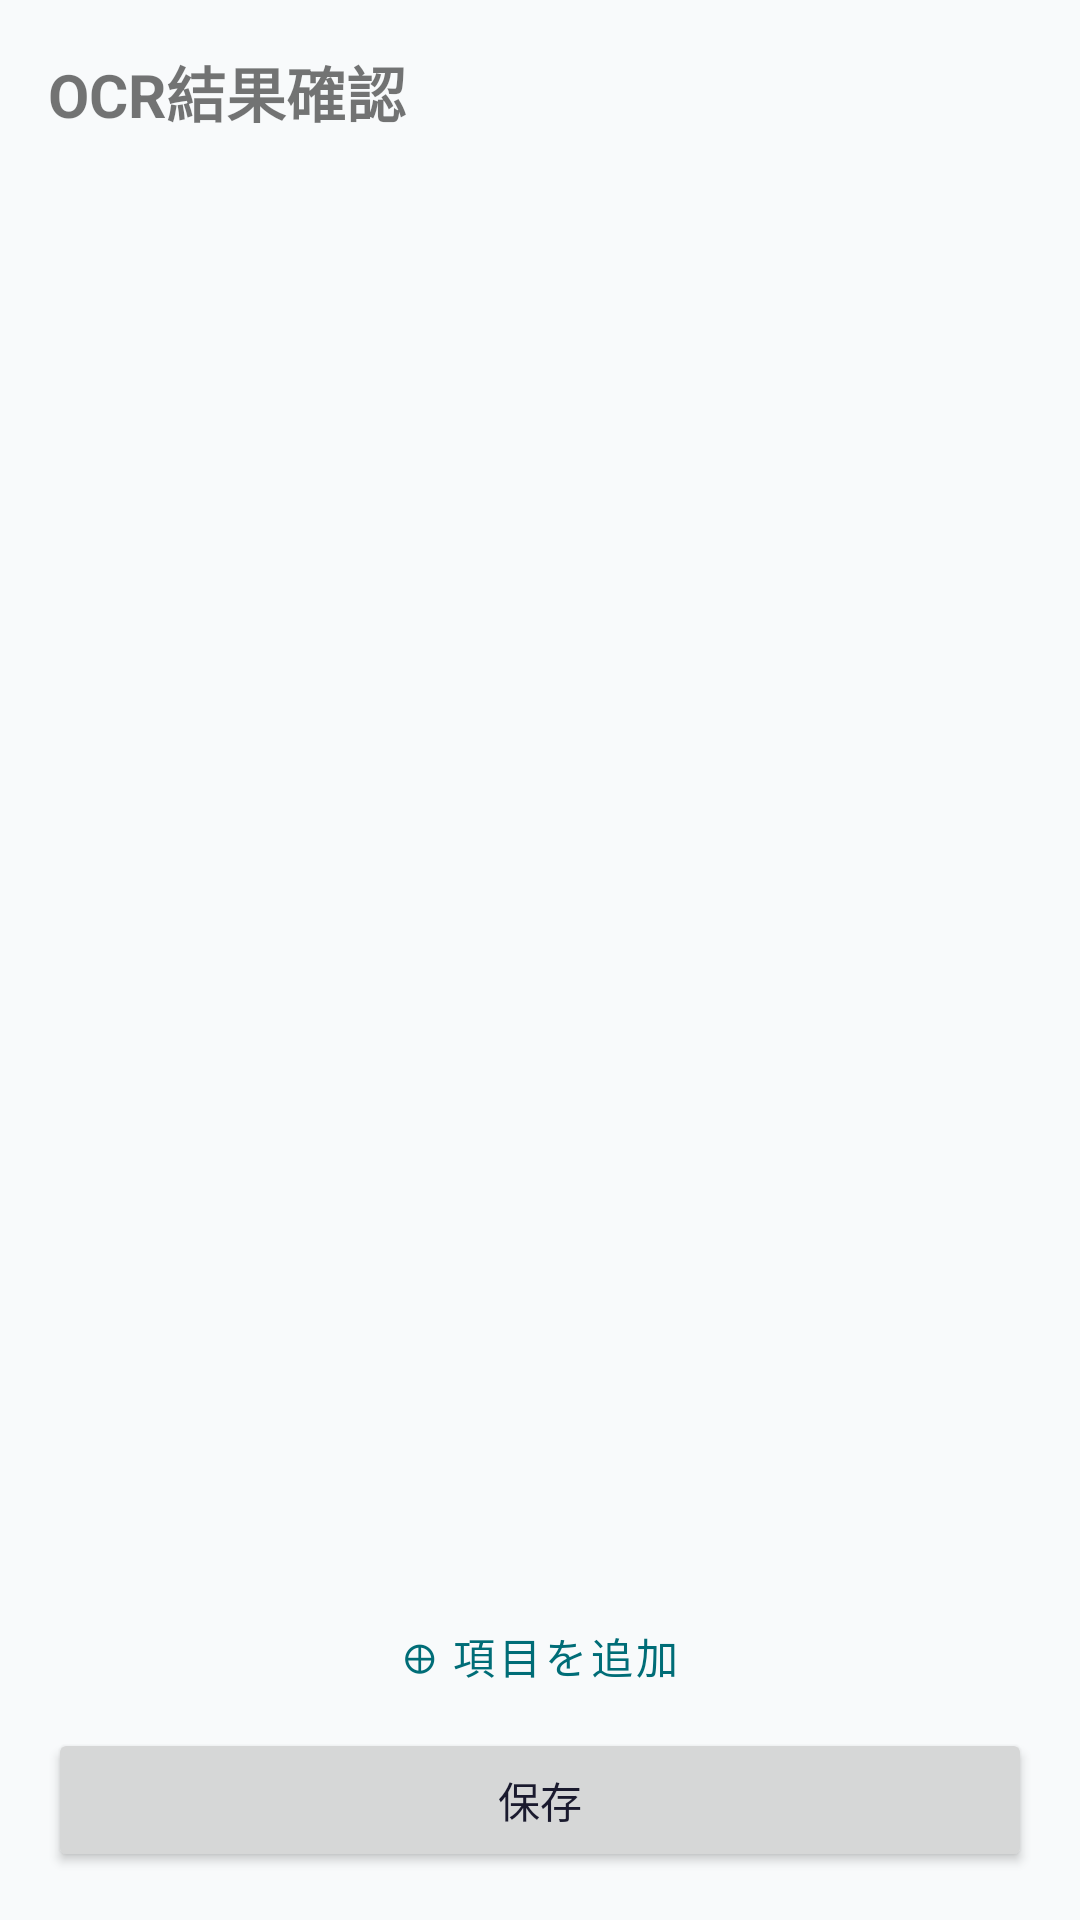

This screen was rendered from an Android layout file. Write that file and the resources it references.
<!-- AndroidManifest.xml: application theme Theme.HealthCheckupManager -->
<!-- res/layout/fragment_ocr_result.xml -->
<?xml version="1.0" encoding="utf-8"?>
<androidx.constraintlayout.widget.ConstraintLayout
    xmlns:android="http://schemas.android.com/apk/res/android"
    xmlns:app="http://schemas.android.com/apk/res-auto"
    xmlns:tools="http://schemas.android.com/tools"
    android:layout_width="match_parent"
    android:layout_height="match_parent"
    tools:context=".OcrResultFragment">

    <TextView
        android:id="@+id/tv_title"
        android:layout_width="0dp"
        android:layout_height="wrap_content"
        android:text="@string/title_ocr_result"
        android:textSize="20sp"
        android:textStyle="bold"
        android:padding="16dp"
        app:layout_constraintTop_toTopOf="parent"
        app:layout_constraintStart_toStartOf="parent"
        app:layout_constraintEnd_toEndOf="parent" />

    
    <TextView
        android:id="@+id/tv_error_message"
        android:layout_width="0dp"
        android:layout_height="wrap_content"
        android:textColor="@android:color/holo_red_dark"
        android:textSize="14sp"
        android:padding="16dp"
        android:visibility="gone"
        app:layout_constraintTop_toBottomOf="@id/tv_title"
        app:layout_constraintStart_toStartOf="parent"
        app:layout_constraintEnd_toEndOf="parent"
        tools:text="読み取りに失敗しました。手動で入力してください"
        tools:visibility="visible" />

    
    <TextView
        android:id="@+id/tv_excluded_count"
        android:layout_width="0dp"
        android:layout_height="wrap_content"
        android:textColor="@color/text_secondary"
        android:textSize="12sp"
        android:paddingHorizontal="16dp"
        android:paddingBottom="8dp"
        android:visibility="gone"
        app:layout_constraintTop_toBottomOf="@id/tv_error_message"
        app:layout_constraintStart_toStartOf="parent"
        app:layout_constraintEnd_toEndOf="parent"
        tools:text="マスタに該当しない3行を除外しました"
        tools:visibility="visible" />

    
    <androidx.recyclerview.widget.RecyclerView
        android:id="@+id/recycler_ocr_items"
        android:layout_width="0dp"
        android:layout_height="0dp"
        android:clipToPadding="false"
        android:paddingBottom="16dp"
        app:layout_constraintTop_toBottomOf="@id/tv_excluded_count"
        app:layout_constraintBottom_toTopOf="@id/btn_add_item"
        app:layout_constraintStart_toStartOf="parent"
        app:layout_constraintEnd_toEndOf="parent"
        tools:listitem="@layout/item_ocr_result" />

    
    <com.google.android.material.button.MaterialButton
        android:id="@+id/btn_add_item"
        style="@style/Widget.MaterialComponents.Button.TextButton"
        android:layout_width="0dp"
        android:layout_height="wrap_content"
        android:layout_marginHorizontal="16dp"
        android:text="@string/btn_add_item"
        app:layout_constraintBottom_toTopOf="@id/btn_save"
        app:layout_constraintStart_toStartOf="parent"
        app:layout_constraintEnd_toEndOf="parent" />

    
    <ProgressBar
        android:id="@+id/progress_save"
        android:layout_width="wrap_content"
        android:layout_height="wrap_content"
        android:visibility="gone"
        app:layout_constraintBottom_toTopOf="@id/btn_save"
        app:layout_constraintStart_toStartOf="parent"
        app:layout_constraintEnd_toEndOf="parent"
        android:layout_marginBottom="8dp" />

    
    <Button
        android:id="@+id/btn_save"
        android:layout_width="0dp"
        android:layout_height="wrap_content"
        android:text="@string/btn_save"
        android:layout_margin="16dp"
        app:layout_constraintBottom_toBottomOf="parent"
        app:layout_constraintStart_toStartOf="parent"
        app:layout_constraintEnd_toEndOf="parent" />

</androidx.constraintlayout.widget.ConstraintLayout>
<!-- res/layout/item_ocr_result.xml (included above) -->
<?xml version="1.0" encoding="utf-8"?>
<LinearLayout
    xmlns:android="http://schemas.android.com/apk/res/android"
    xmlns:tools="http://schemas.android.com/tools"
    android:layout_width="match_parent"
    android:layout_height="wrap_content"
    android:orientation="horizontal"
    android:padding="8dp"
    android:gravity="center_vertical">

    
    <com.google.android.material.textfield.TextInputLayout
        android:layout_width="0dp"
        android:layout_height="wrap_content"
        android:layout_weight="2"
        android:layout_marginEnd="4dp"
        style="@style/Widget.MaterialComponents.TextInputLayout.OutlinedBox.Dense">

        <com.google.android.material.textfield.TextInputEditText
            android:id="@+id/et_item_name"
            android:layout_width="match_parent"
            android:layout_height="wrap_content"
            android:hint="@string/hint_item_name"
            android:inputType="text"
            tools:text="血圧(収縮期)" />
    </com.google.android.material.textfield.TextInputLayout>

    
    <com.google.android.material.textfield.TextInputLayout
        android:layout_width="0dp"
        android:layout_height="wrap_content"
        android:layout_weight="1"
        android:layout_marginEnd="4dp"
        style="@style/Widget.MaterialComponents.TextInputLayout.OutlinedBox.Dense">

        <com.google.android.material.textfield.TextInputEditText
            android:id="@+id/et_value"
            android:layout_width="match_parent"
            android:layout_height="wrap_content"
            android:hint="@string/hint_value"
            android:inputType="numberDecimal"
            tools:text="120" />
    </com.google.android.material.textfield.TextInputLayout>

    
    <com.google.android.material.textfield.TextInputLayout
        android:layout_width="0dp"
        android:layout_height="wrap_content"
        android:layout_weight="1"
        style="@style/Widget.MaterialComponents.TextInputLayout.OutlinedBox.Dense">

        <com.google.android.material.textfield.TextInputEditText
            android:id="@+id/et_unit"
            android:layout_width="match_parent"
            android:layout_height="wrap_content"
            android:hint="@string/hint_unit"
            android:inputType="text"
            tools:text="mmHg" />
    </com.google.android.material.textfield.TextInputLayout>

</LinearLayout>
<!-- resources referenced by this layout -->
<resources>
  <color name="text_secondary">#FF556070</color>
  <string name="btn_add_item">⊕ 項目を追加</string>
  <string name="btn_save">保存</string>
  <string name="hint_item_name">項目名</string>
  <string name="hint_unit">単位</string>
  <string name="hint_value">値</string>
  <string name="title_ocr_result">OCR結果確認</string>
  <style name="Theme.HealthCheckupManager" parent="Theme.MaterialComponents.Light.NoActionBar">
          <item name="colorPrimary">@color/primary</item>
          <item name="colorPrimaryVariant">@color/primary_variant</item>
          <item name="colorOnPrimary">@color/on_primary</item>
          <item name="colorSecondary">@color/secondary</item>
          <item name="colorSecondaryVariant">@color/secondary_variant</item>
          <item name="colorOnSecondary">@color/on_background</item>
          <item name="android:colorBackground">@color/background</item>
          
          <item name="colorSurface">@color/surface</item>
          <item name="colorOnSurface">@color/text_primary</item>
          <item name="colorOnBackground">@color/text_primary</item>
          <item name="colorError">@color/status_warning</item>
          <item name="android:textColorPrimary">@color/text_primary</item>
          <item name="android:textColorSecondary">@color/text_secondary</item>
          
          <item name="android:windowLightStatusBar">false</item>
      </style>
  <color name="primary">#FF006D77</color>
  <color name="primary_variant">#FF004E59</color>
  <color name="on_primary">#FFFFFFFF</color>
  <color name="secondary">#FF83C5BE</color>
  <color name="secondary_variant">#FF5AABB3</color>
  <color name="on_background">#FF1A1A2E</color>
  <color name="background">#FFF8FAFB</color>
  <color name="surface">#FFFFFFFF</color>
  <color name="text_primary">#FF1A1A2E</color>
  <color name="status_warning">#FFC62828</color>
</resources>
